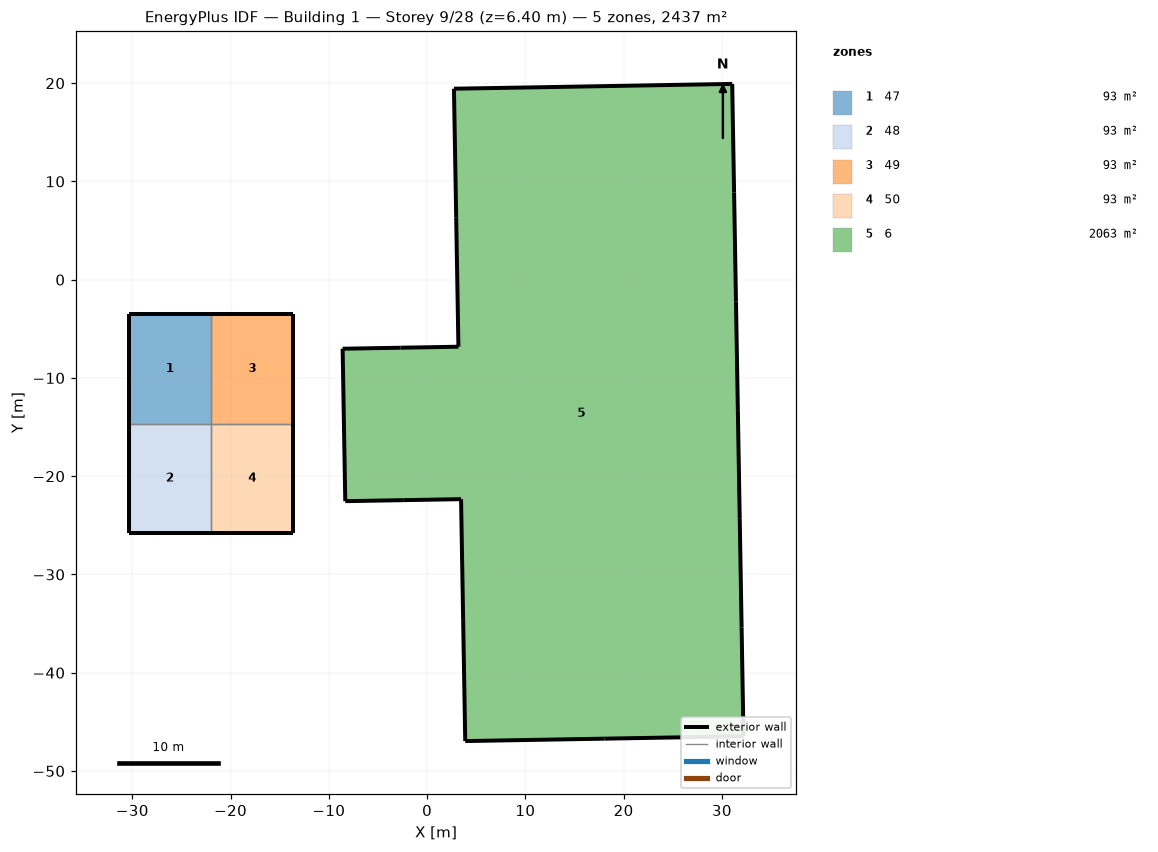
=== STOREY PLAN SPEC (per zone: floor XY polygon, exterior-wall plan segments, windows/doors) ===
zone 1: 47  (93.4 m²)
  floor: (-30.37, -3.51) (-21.98, -3.51) (-21.98, -14.65) (-30.37, -14.65)
  exterior wall: (-21.98, -3.51) – (-30.37, -3.51)  [8.4 m]
  exterior wall: (-30.37, -3.51) – (-30.37, -14.65)  [11.1 m]
  interior walls: 2
zone 2: 48  (93.4 m²)
  floor: (-30.37, -14.65) (-21.98, -14.65) (-21.98, -25.79) (-30.37, -25.79)
  exterior wall: (-30.37, -25.79) – (-21.98, -25.79)  [8.4 m]
  exterior wall: (-30.37, -14.65) – (-30.37, -25.79)  [11.1 m]
  interior walls: 2
zone 3: 49  (93.4 m²)
  floor: (-21.98, -3.51) (-13.60, -3.51) (-13.60, -14.65) (-21.98, -14.65)
  exterior wall: (-13.60, -3.51) – (-21.98, -3.51)  [8.4 m]
  exterior wall: (-13.60, -14.65) – (-13.60, -3.51)  [11.1 m]
  interior walls: 2
zone 4: 50  (93.4 m²)
  floor: (-21.98, -14.65) (-13.60, -14.65) (-13.60, -25.79) (-21.98, -25.79)
  exterior wall: (-13.60, -25.79) – (-13.60, -14.65)  [11.1 m]
  exterior wall: (-21.98, -25.79) – (-13.60, -25.79)  [8.4 m]
  interior walls: 2
zone 5: 6  (2063.1 m²)
  floor: (31.05, 19.92) (31.24, 8.86) (31.43, -2.21) (31.62, -13.27) (31.82, -24.34) (32.01, -35.40) (32.20, -46.47) (18.04, -46.71) (3.88, -46.95) (3.67, -34.65) (3.46, -22.34) (-2.44, -22.44) (-8.33, -22.54) (-8.46, -14.78) (-8.60, -7.03) (-2.70, -6.93) (3.19, -6.82) (2.96, 6.30) (2.73, 19.43) (16.89, 19.68)
  exterior wall: (31.24, 8.86) – (31.05, 19.92)  [11.1 m]
  exterior wall: (31.43, -2.21) – (31.24, 8.86)  [11.1 m]
  exterior wall: (31.62, -13.27) – (31.43, -2.21)  [11.1 m]
  exterior wall: (31.82, -24.34) – (31.62, -13.27)  [11.1 m]
  exterior wall: (32.01, -35.40) – (31.82, -24.34)  [11.1 m]
  exterior wall: (32.20, -46.47) – (32.01, -35.40)  [11.1 m]
  exterior wall: (18.04, -46.71) – (32.20, -46.47)  [14.2 m]
  exterior wall: (3.88, -46.95) – (18.04, -46.71)  [14.2 m]
  exterior wall: (3.67, -34.65) – (3.88, -46.95)  [12.3 m]
  exterior wall: (3.46, -22.34) – (3.67, -34.65)  [12.3 m]
  exterior wall: (-2.44, -22.44) – (3.46, -22.34)  [5.9 m]
  exterior wall: (-8.33, -22.54) – (-2.44, -22.44)  [5.9 m]
  exterior wall: (-8.46, -14.78) – (-8.33, -22.54)  [7.8 m]
  exterior wall: (-8.60, -7.03) – (-8.46, -14.78)  [7.8 m]
  exterior wall: (-2.70, -6.93) – (-8.60, -7.03)  [5.9 m]
  exterior wall: (3.19, -6.82) – (-2.70, -6.93)  [5.9 m]
  exterior wall: (2.96, 6.30) – (3.19, -6.82)  [13.1 m]
  exterior wall: (2.73, 19.43) – (2.96, 6.30)  [13.1 m]
  exterior wall: (16.89, 19.68) – (2.73, 19.43)  [14.2 m]
  exterior wall: (31.05, 19.92) – (16.89, 19.68)  [14.2 m]

=== DERIVED (storey summary) ===
Building: Building 1
Storey: 9 of 28  (floor level z = 6.40 m)
Storey gross floor area: 2436.8 m²
Zones on this storey: 5
  - 47: floor 93.4 m²; exterior wall 19.5 m (2.0 m²); WWR 0.0%
  - 48: floor 93.4 m²; exterior wall 19.5 m (2.0 m²); WWR 0.0%
  - 49: floor 93.4 m²; exterior wall 19.5 m (2.0 m²); WWR 0.0%
  - 50: floor 93.4 m²; exterior wall 19.5 m (2.0 m²); WWR 0.0%
  - 6: floor 2063.1 m²; exterior wall 213.0 m (263.6 m²); WWR 0.0%
Zone adjacency (shared interzone walls):
  - 47 ↔ 48
  - 47 ↔ 49
  - 48 ↔ 50
  - 49 ↔ 50